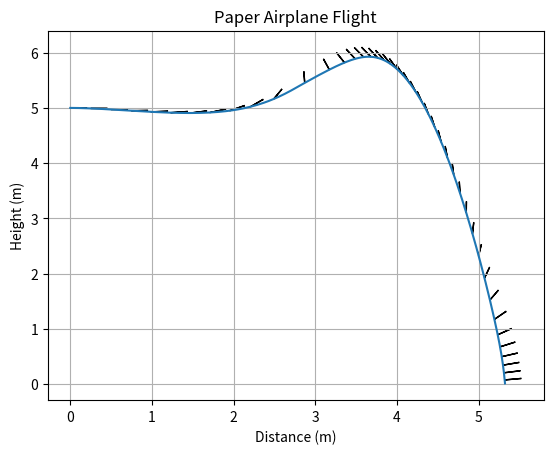

The matplotlib source for this figure:
import numpy as np
from scipy.integrate import solve_ivp
import matplotlib.pyplot as plt

def equations_of_motion(t, y):
    g = 9.81  # gravity, m/s^2
    rho = 1.225  # air density, kg/m^3
    CL_alpha = 2 * np.pi  # lift coefficient per radian
    wing_area = 0.01  # wing area, m^2
    mass = 0.01  # mass, kg
    inertia = 0.0001  # mass moment of inertia, kg*m^2
    # TODO: Include vertical position of center of mass and pressure
    COM = 0.05  # position of center of mass from tail edge, m
    COP = 0.1  # position of center of pressure from tail edge, m
    critical_angle = np.deg2rad(45)  # critical angle of attack, radians

    vx, vy, alpha, dalpha_dt = y[2:]
    speed = np.sqrt(vx**2 + vy**2)
    motion_angle = np.arctan2(vy, vx) # Angle of motion w.r.t to the x-axis
    attack_angle = alpha - motion_angle # Angle of attack w.r.t to the direction of motion

    # Lift and Drag calculations
    q = 0.5 * rho * speed**2  # dynamic pressure
    CL = CL_alpha * np.sin(attack_angle)  # Lift coefficient
    planform_area = wing_area * np.cos(attack_angle) # Projected wing area w.r.t to the direction of motion
    frontal_area = wing_area * np.sin(attack_angle) # Projected wing area w.r.t to the direction of motion

    # Limit max angle of attack. Too big, and the flow of air over the top of the wing will no longer be smooth and the lift suddenly decreases
    if np.abs(attack_angle) > critical_angle:
        lift = 0
        # CL = - 0.1
    else:
        lift = q * planform_area * CL
    # TODO: Lift should be negative when attack angle is negative
    lift_x = lift * np.cos(np.pi/2 - motion_angle)
    lift_y = lift * np.sin(np.pi/2 - motion_angle)

    # Aerodynamic forces
    CD = 0.01 + CL**2 / (np.pi * 4)
    drag = q * frontal_area * CD # TODO: Include friction drag?
    drag_x = drag * np.cos(motion_angle)
    drag_y = drag * np.sin(motion_angle)
    # Total translational forces
    Fx = -drag_x + lift_x
    Fy = -drag_y + lift_y - mass * g
    dvx_dt = Fx / mass
    dvy_dt = Fy / mass
    # Torque and angular acceleration
    tau = (COP - COM) * (lift * np.sin(attack_angle) + drag * np.cos(attack_angle)) # Cross product of lift vector and distance from center of mass
    # TODO: Should depend on the direction of the angular velocity
    rotational_drag = 0.5 * rho * dalpha_dt**2 * wing_area * (COP - COM) * CD * np.sign(dalpha_dt)
    tau -= rotational_drag
    domega_dt = tau / inertia

    return [vx, vy, dvx_dt, dvy_dt, dalpha_dt, domega_dt]

# Initial conditions: [x_position, y_position, x_velocity, y_velocity, angle_of_attack, angular_velocity]
launch_angle = 0 # degrees
init_attack_angle = 0 # degrees
init_height = 5 # meters
init_speed = 5 # m/s
initial_conditions = [0, init_height, init_speed*np.cos(np.deg2rad(launch_angle)), init_speed*np.sin(np.deg2rad(launch_angle)), np.deg2rad(init_attack_angle), 0]

# Time array from 0 to 5 seconds
duration = 5
t = np.linspace(0, duration, 1001)
# TODO: Plane stalls out and then the angle never recovers. Why?
solution = solve_ivp(equations_of_motion, (0, duration), initial_conditions, t_eval=t)

x, y, vx, vy, alpha, omega = solution.y
motion_angle = np.arctan2(vy, vx)
above_ground = np.where(y >= 0)
land_index = above_ground[0][-1]
print(f"Landed after {t[land_index]} seconds")

# Plotting
plt.figure()
plt.plot(x[above_ground], y[above_ground])
# plt.plot(x[above_ground], alpha[above_ground])
# plt.plot(t, x)
# plt.plot(t, y)
# plt.plot(x[above_ground], motion_angle[above_ground] - alpha[above_ground])
arrow_size = 1/5
for i in range(0, len(x[above_ground]), 10):
    plt.arrow(x[i], y[i], arrow_size*np.cos(alpha)[i], arrow_size*np.sin(alpha)[i], width=0.001)
plt.title('Paper Airplane Flight')
plt.xlabel('Distance (m)')
plt.ylabel('Height (m)')
plt.grid(True)
plt.show()
